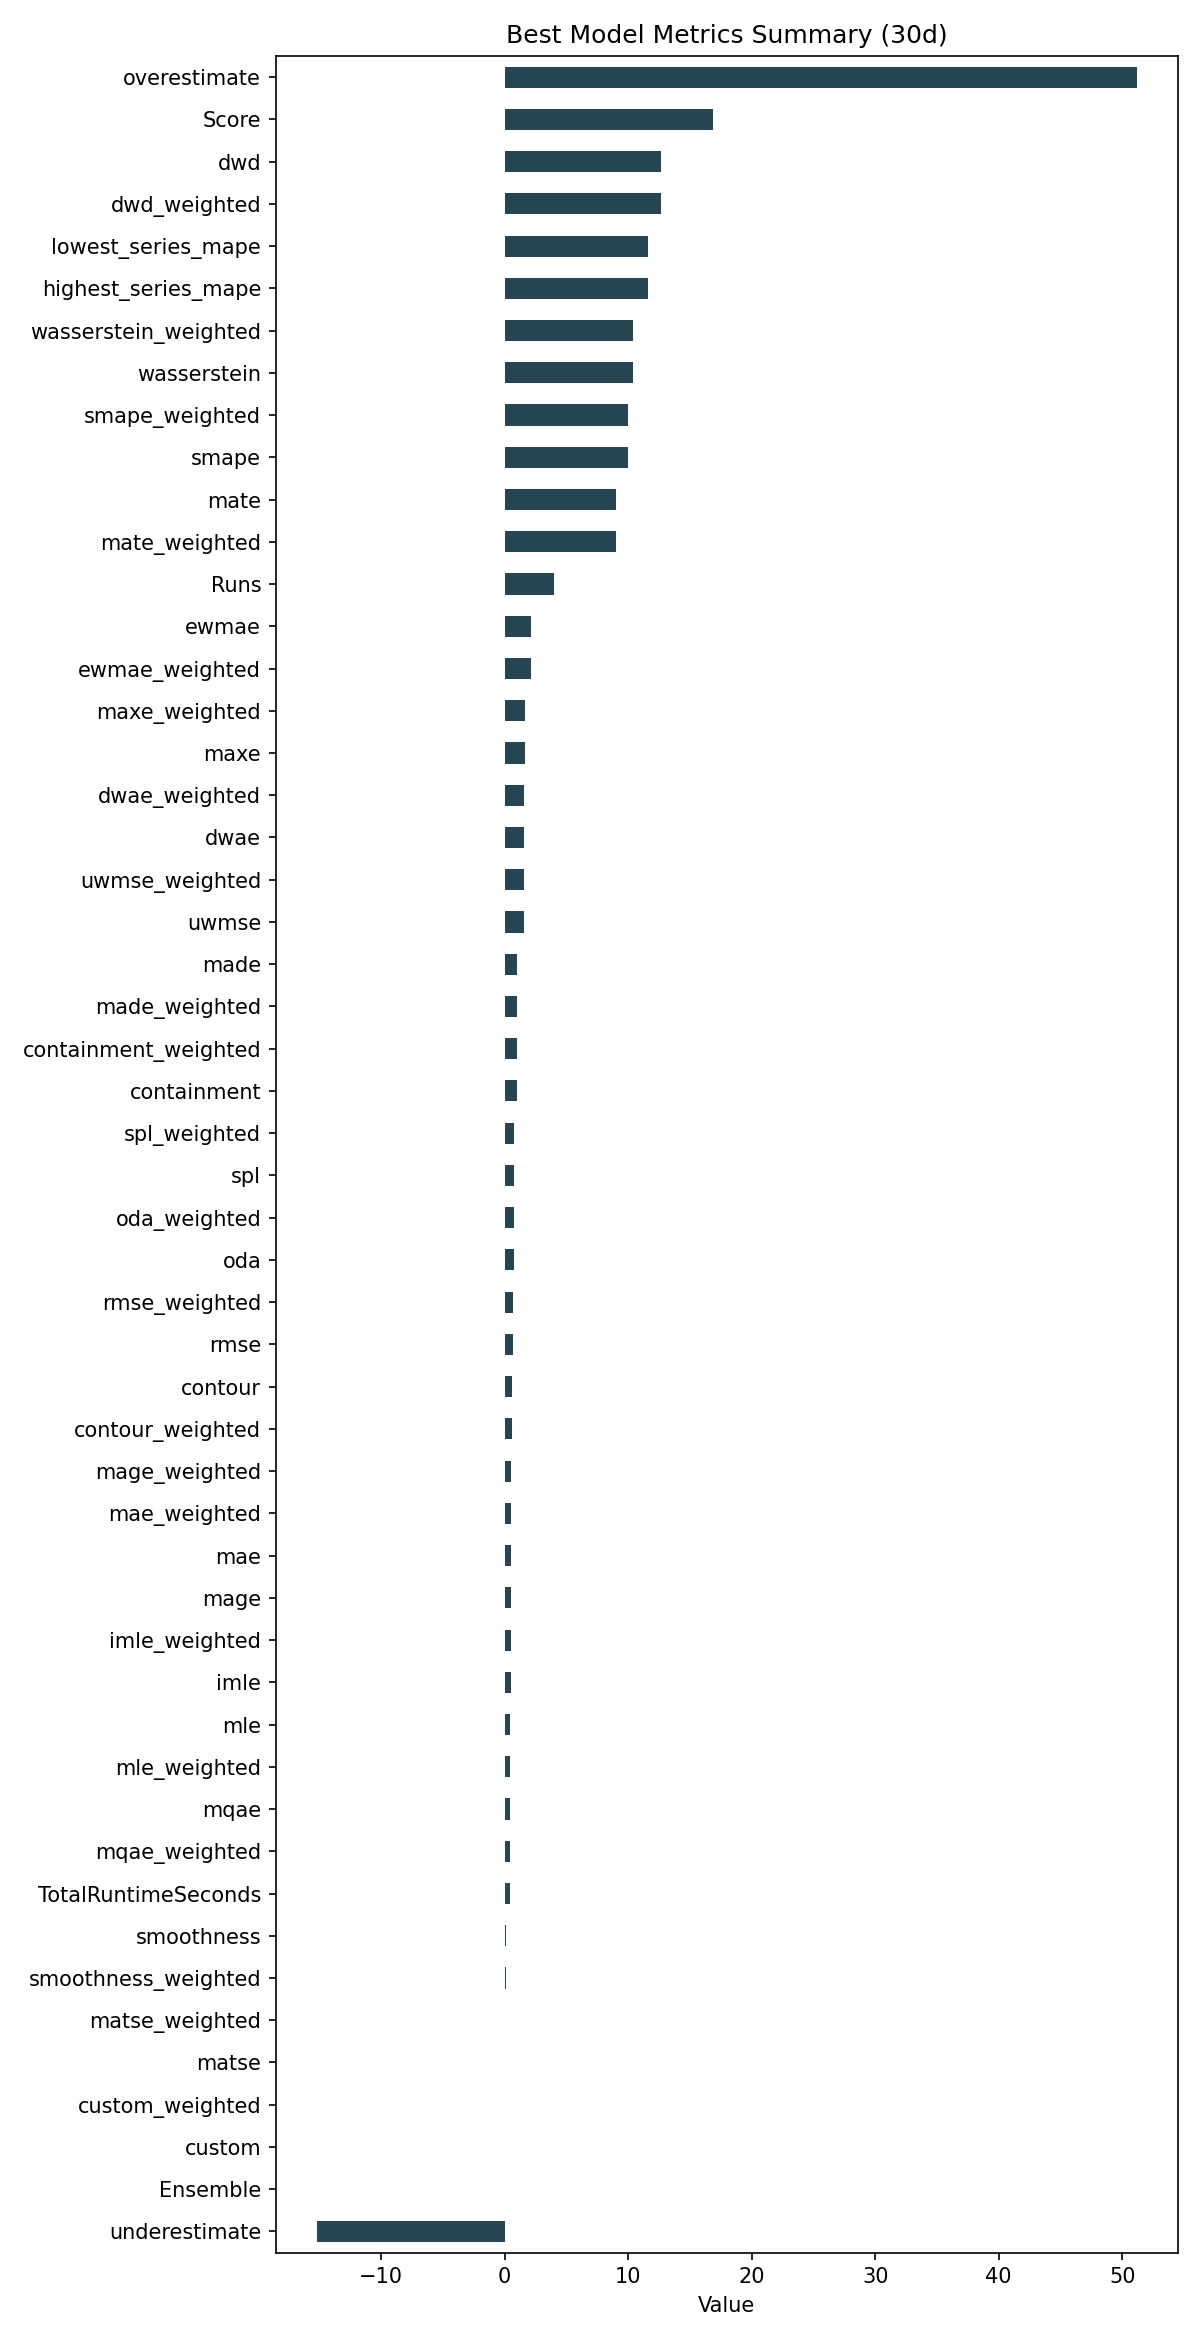

The table this chart was drawn from, first rows:
ID, Model, ModelParameters, TransformationParameters, Ensemble, Runs, smape, mae, rmse, made, mage, custom, underestimate, mle, overestimate, imle, spl, containment, contour, maxe, oda, dwae, mqae, ewmae
01dbcc71a5d879917307b53fddcf1525, DatepartRegression, {"regression_model": {"model": "Adaboost…, {"fillna": "ffill", "transformations": {…, 0, 4, 10.01, 0.5531, 0.668, 1.017, 0.5531, 0.0, -15.21, 0.4326, 51.16, 0.5309, 0.7809, 1.0, 0.575, 1.675, 0.7333, 1.589, 0.4279, 2.114
